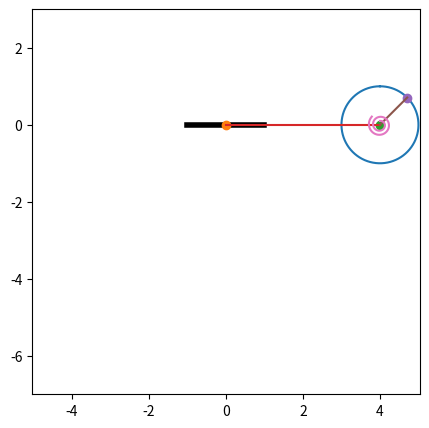

The matplotlib source for this figure: (Note: this script raises an exception after producing the figure.)
import numpy as np
import matplotlib.pyplot as plt
import math
from scipy.integrate import odeint
from matplotlib.animation import FuncAnimation

# начальные значения
Steps = 500
t = np.linspace(0, 20, Steps)
m1 = 2
m2 = 4
m3 = 0.5
l = 4
r = 1
c = 5
g = 9.8
WheelR = r

psi0 = math.pi / 4
phi0 = math.pi / 2
dpsi0 = 0
dphi0 = 1

y0 = [phi0, psi0, dphi0, dpsi0]

Nv = 2
R1 = 0.1
R2 = 0.3

# функция для дифференцирования системы точек
def odesys(y, t, m1, m2, m3, l, r, c):
    dy = np.zeros(4)
    dy[0] = y[2]
    dy[1] = y[3]
    a11 = l * (m1 / 3 + m2 + m3)
    a12 = m3 * r * np.cos(y[0] + y[1])
    a21 = m3 * l * np.cos(y[0] + y[1])
    a22 = (m2 / 2 + m3) * r
    b1 = -(m1 / 2 + m2 + m3) * g * np.sin(y[0]) - c / l * (y[1] + y[0]) + m3 * r * (y[3] ** 2) * np.sin(y[0] + y[1])
    b2 = m3 * g * np.sin(y[1]) - c / r * (y[0] + y[1]) + m3 * l * (y[2] ** 2) * np.sin(y[0] + y[1])
    dy[2] = (b1 * a22 - b2 * a12) / (a11 * a22 - a12 * a21)
    dy[3] = (b2 * a11 - b1 * a21) / (a11 * a22 - a12 * a21)
    return dy


Y = odeint(odesys, y0, t, (m1, m2, m3, l, r, c))
phi = Y[:, 0]
psi = Y[:, 1]
dphi = Y[:, 2]
dpsi = Y[:, 3]


fig = plt.figure(figsize=[5, 5])
ax = fig.add_subplot(1, 1, 1)
ax.axis('equal')
ax.set(xlim=[-7, 7], ylim=[-7, 3])
X_Ground = [-1, 1]
Y_Ground = [0, 0]
ax.plot(X_Ground, Y_Ground, color='black', linewidth=4)

X_A = l * np.sin(phi)
Y_A = -l * np.cos(phi)

tetta = np.linspace(0, 2 * math.pi, Steps)
X_Wheel = WheelR * np.sin(tetta)
Y_Wheel = WheelR * np.cos(tetta)
Drawed_Wheel = ax.plot(X_A[0] + X_Wheel, Y_A[0] + Y_Wheel)[0]
Point_O = ax.plot(0, 0, marker='o')[0]
Point_A = ax.plot(X_A[0], Y_A[0], marker='o')[0]
Line_AO = ax.plot([X_A[0], 0], [Y_A[0], 0])[0]
A = np.sin(psi[0]) * WheelR
X_B = X_A + r * np.sin(psi)
Y_B = Y_A + r * np.cos(psi)
Point_B = ax.plot(X_B[0], Y_B[0], marker='o')[0]
Line_AB = ax.plot([X_A[0], X_B[0]], [Y_A[0], Y_B[0]])[0]

gretta = np.linspace(0, Nv * 2 * math.pi - psi[0], Steps)
X_SpiralSpr = (R1 + gretta * (R2 - R1) / gretta[-1]) * np.sin(gretta)
Y_SpiralSpr = (R1 + gretta * (R2 - R1) / gretta[-1]) * np.cos(gretta)
Drawed_SpiralSpring = ax.plot(X_SpiralSpr + X_A[0], Y_SpiralSpr + Y_A[0])[0]


def anima(i):
    Line_AO.set_data([X_A[i], 0], [Y_A[i], 0])
    Point_A.set_data(X_A[i], Y_A[i])
    Drawed_Wheel.set_data(X_A[i] + X_Wheel, Y_A[i] + Y_Wheel)
    Point_B.set_data(X_B[i], Y_B[i])
    Line_AB.set_data([X_A[i], X_B[i]], [Y_A[i], Y_B[i]])
    gretta = np.linspace(0, Nv * 2 * math.pi - psi[i], Steps)
    X_SpiralSpr = -(R1 + gretta * (R2 - R1) / gretta[-1]) * np.sin(gretta)
    Y_SpiralSpr = (R1 + gretta * (R2 - R1) / gretta[-1]) * np.cos(gretta)
    Drawed_SpiralSpring.set_data(X_SpiralSpr + X_A[i], Y_SpiralSpr + Y_A[i])
    return [Line_AO, Point_A, Drawed_Wheel, Line_AB, Point_B, Drawed_SpiralSpring]


anim = FuncAnimation(fig, anima, frames=Steps, interval=100, blit=True)
plt.show()
